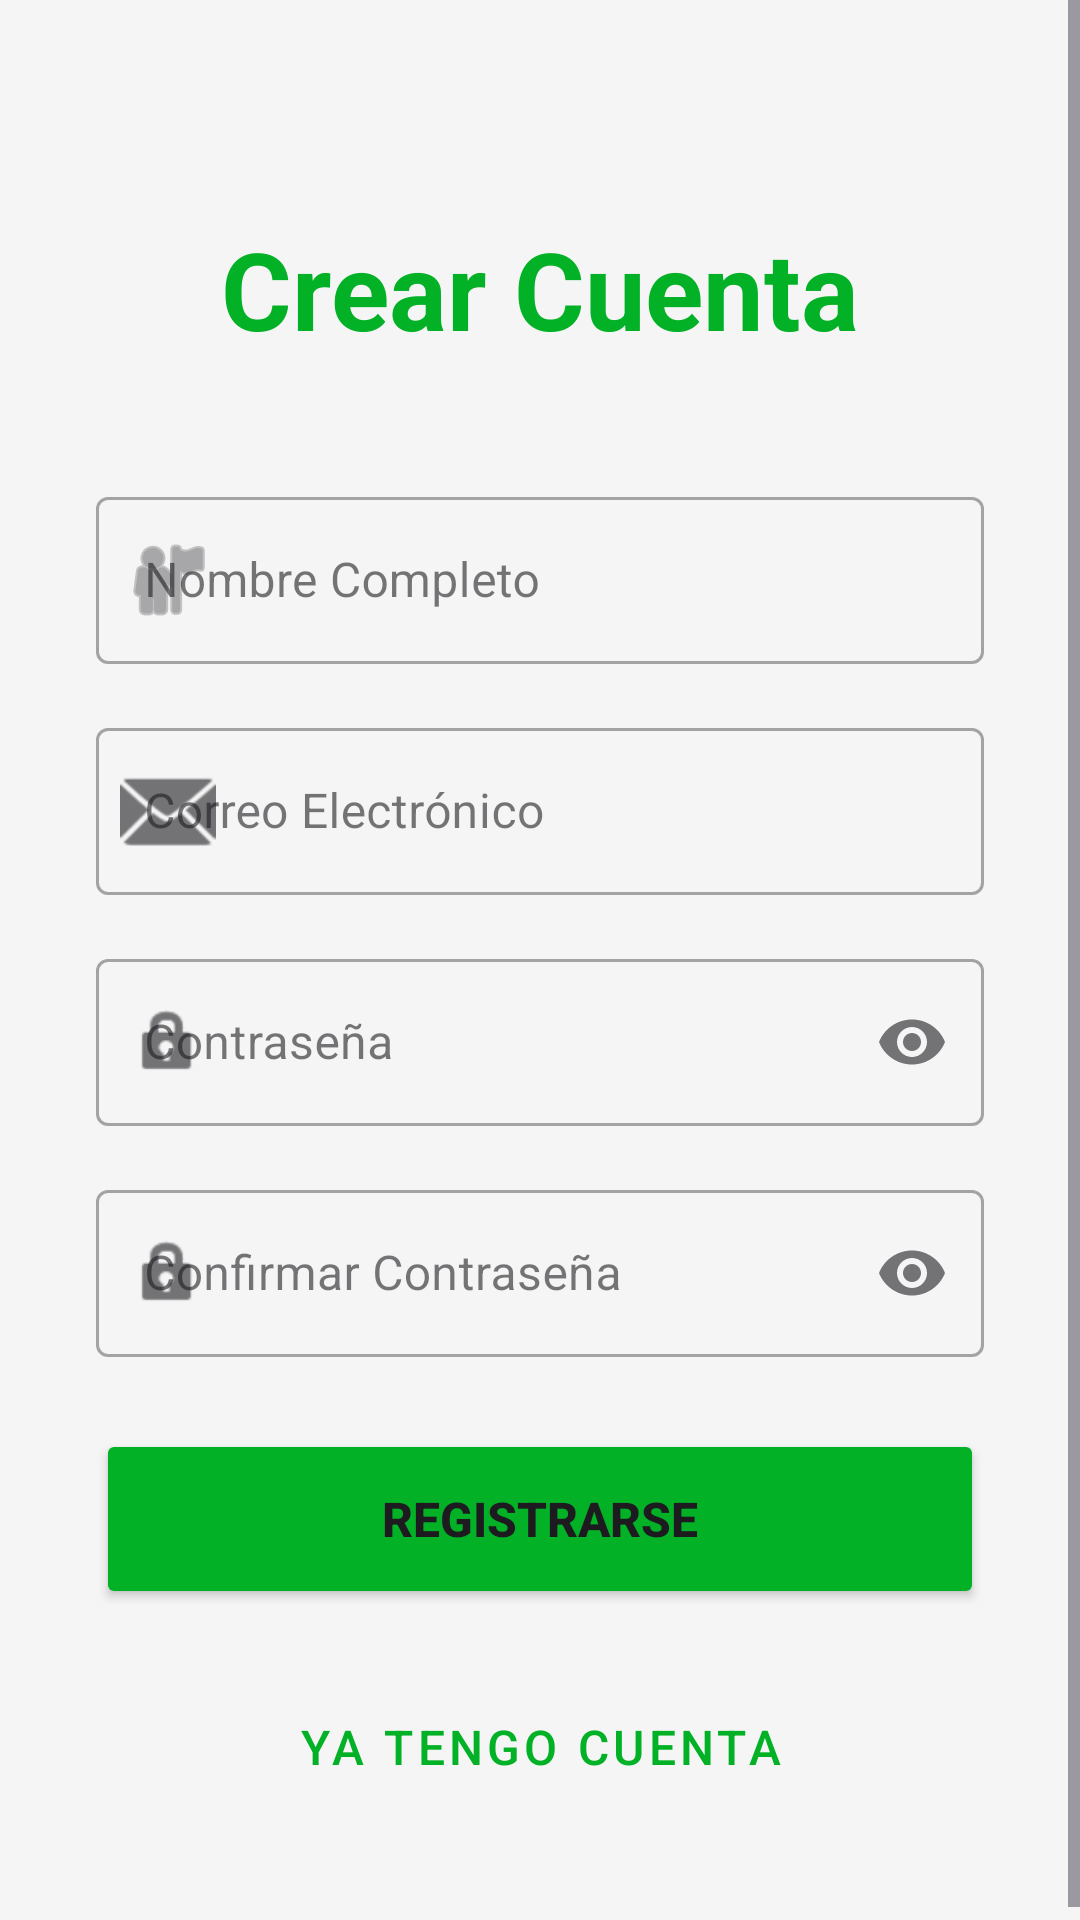

Reconstruct the res/layout file that produces this screen, plus the resources it refers to.
<!-- AndroidManifest.xml: application theme Theme.VAPAJOMI -->
<!-- res/layout/activity_register.xml -->
<?xml version="1.0" encoding="utf-8"?>
<ScrollView xmlns:android="http://schemas.android.com/apk/res/android"
    xmlns:app="http://schemas.android.com/apk/res-auto"
    android:layout_width="match_parent"
    android:layout_height="match_parent"
    android:background="#F5F5F5">

    <LinearLayout
        android:layout_width="match_parent"
        android:layout_height="wrap_content"
        android:orientation="vertical"
        android:padding="32dp"
        android:gravity="center">

        
        <TextView
            android:layout_width="wrap_content"
            android:layout_height="wrap_content"
            android:text="Crear Cuenta"
            android:textSize="36sp"
            android:textStyle="bold"
            android:textColor="#02B126"
            android:layout_marginTop="40dp"
            android:layout_marginBottom="40dp"/>

        
        <com.google.android.material.textfield.TextInputLayout
            android:layout_width="match_parent"
            android:layout_height="wrap_content"
            android:hint="Nombre Completo"
            app:startIconDrawable="@android:drawable/ic_menu_myplaces"
            style="@style/Widget.MaterialComponents.TextInputLayout.OutlinedBox"
            android:layout_marginBottom="16dp">

            <com.google.android.material.textfield.TextInputEditText
                android:id="@+id/nameEditText"
                android:layout_width="match_parent"
                android:layout_height="wrap_content"
                android:inputType="textPersonName"/>
        </com.google.android.material.textfield.TextInputLayout>

        
        <com.google.android.material.textfield.TextInputLayout
            android:layout_width="match_parent"
            android:layout_height="wrap_content"
            android:hint="Correo Electrónico"
            app:startIconDrawable="@android:drawable/ic_dialog_email"
            style="@style/Widget.MaterialComponents.TextInputLayout.OutlinedBox"
            android:layout_marginBottom="16dp">

            <com.google.android.material.textfield.TextInputEditText
                android:id="@+id/emailEditText"
                android:layout_width="match_parent"
                android:layout_height="wrap_content"
                android:inputType="textEmailAddress"/>
        </com.google.android.material.textfield.TextInputLayout>

        
        <com.google.android.material.textfield.TextInputLayout
            android:layout_width="match_parent"
            android:layout_height="wrap_content"
            android:hint="Contraseña"
            app:startIconDrawable="@android:drawable/ic_lock_idle_lock"
            app:endIconMode="password_toggle"
            style="@style/Widget.MaterialComponents.TextInputLayout.OutlinedBox"
            android:layout_marginBottom="16dp">

            <com.google.android.material.textfield.TextInputEditText
                android:id="@+id/passwordEditText"
                android:layout_width="match_parent"
                android:layout_height="wrap_content"
                android:inputType="textPassword"/>
        </com.google.android.material.textfield.TextInputLayout>

        
        <com.google.android.material.textfield.TextInputLayout
            android:layout_width="match_parent"
            android:layout_height="wrap_content"
            android:hint="Confirmar Contraseña"
            app:startIconDrawable="@android:drawable/ic_lock_idle_lock"
            app:endIconMode="password_toggle"
            style="@style/Widget.MaterialComponents.TextInputLayout.OutlinedBox"
            android:layout_marginBottom="24dp">

            <com.google.android.material.textfield.TextInputEditText
                android:id="@+id/confirmPasswordEditText"
                android:layout_width="match_parent"
                android:layout_height="wrap_content"
                android:inputType="textPassword"/>
        </com.google.android.material.textfield.TextInputLayout>

        
        <Button
            android:id="@+id/registerButton"
            android:layout_width="match_parent"
            android:layout_height="60dp"
            android:text="Registrarse"
            android:textSize="16sp"
            android:textStyle="bold"
            android:backgroundTint="#02B126"
            android:layout_marginBottom="16dp"/>

        
        <Button
            android:id="@+id/backToLoginButton"
            android:layout_width="match_parent"
            android:layout_height="60dp"
            android:text="Ya tengo cuenta"
            android:textSize="16sp"
            style="@style/Widget.MaterialComponents.Button.TextButton"
            android:textColor="#02B126"/>

    </LinearLayout>
</ScrollView>
<!-- resources referenced by this layout -->
<resources>
  <style name="Theme.VAPAJOMI" parent="Base.Theme.VAPAJOMI" />
  <style name="Base.Theme.VAPAJOMI" parent="Theme.Material3.DayNight.NoActionBar">
          
          
      </style>
</resources>
